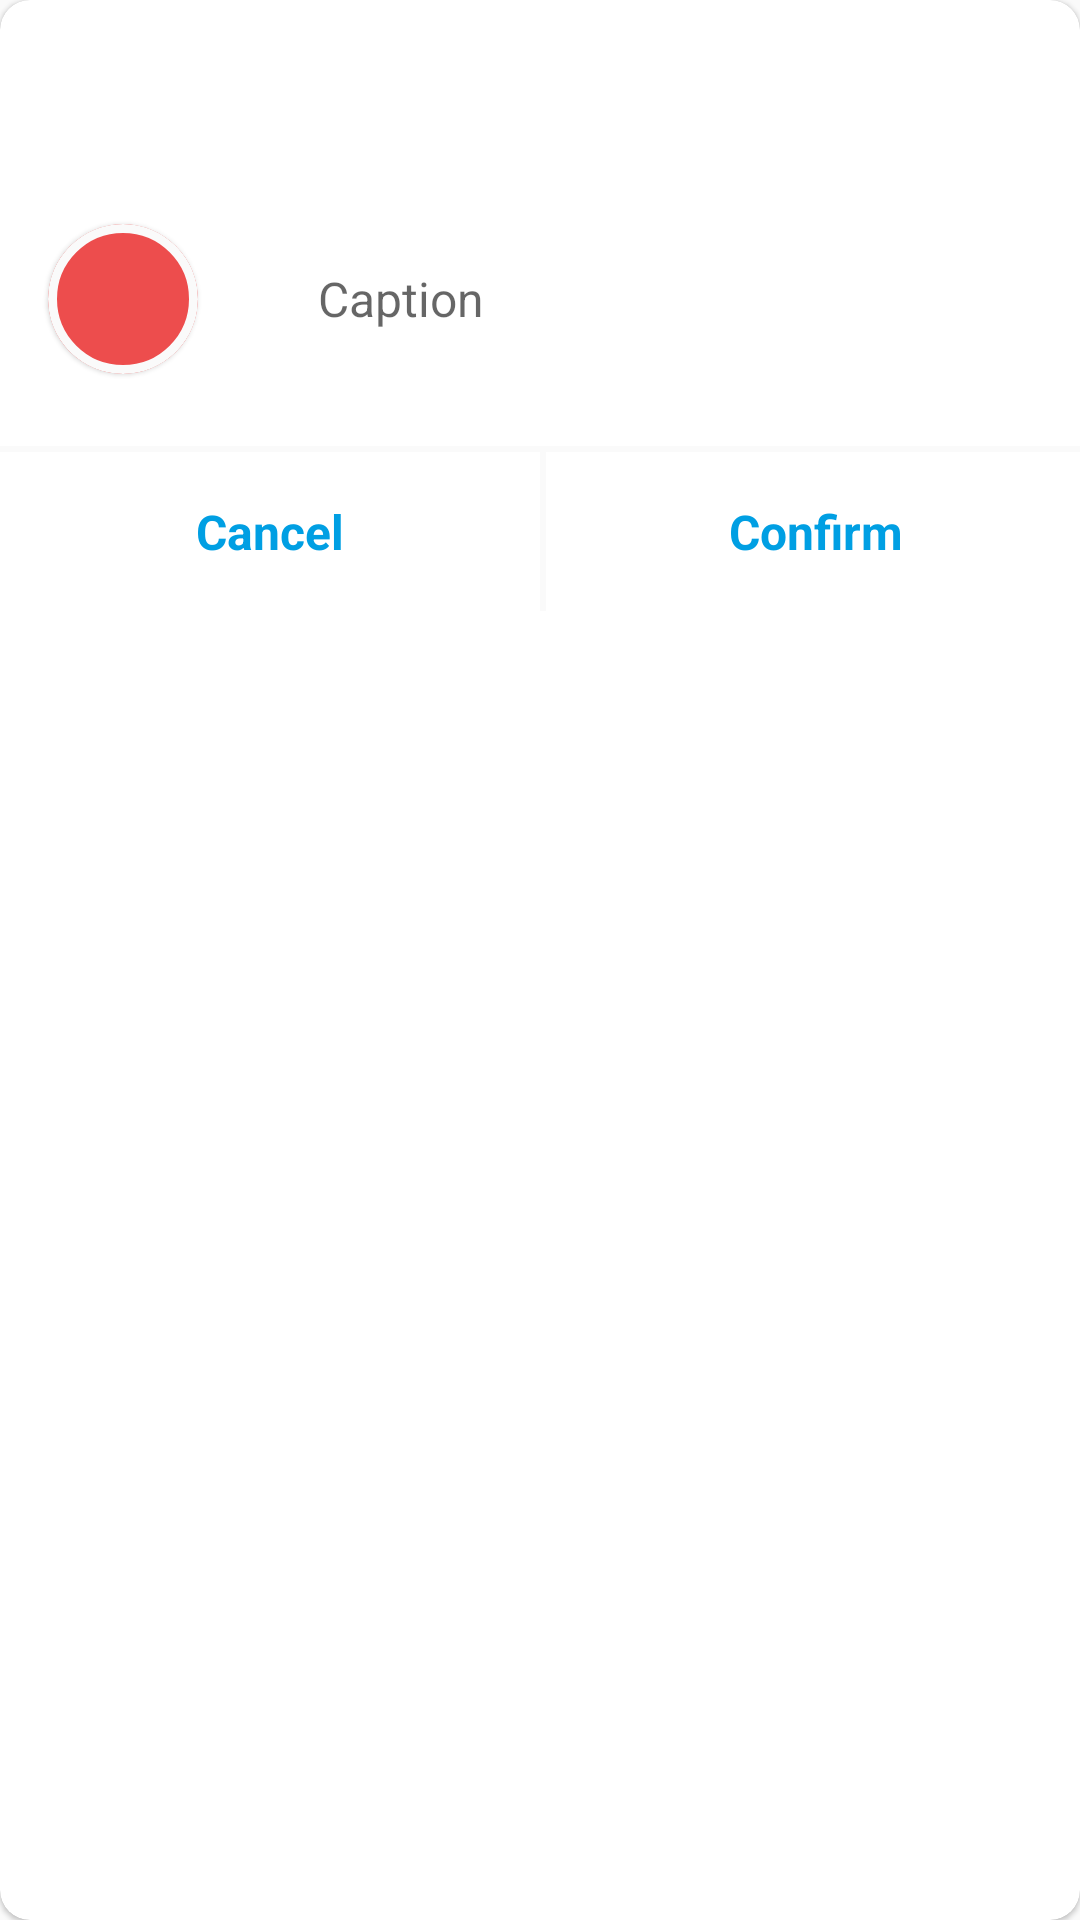

Layout XML and referenced resources for this Android screen:
<!-- AndroidManifest.xml: application theme Theme.Forschungsprojekt -->
<!-- res/layout/df_add_edit_batch.xml -->
<?xml version="1.0" encoding="utf-8"?>
<com.google.android.material.card.MaterialCardView xmlns:android="http://schemas.android.com/apk/res/android"
        xmlns:app="http://schemas.android.com/apk/res-auto"
        xmlns:tools="http://schemas.android.com/tools"
        android:layout_width="match_parent"
        android:layout_height="wrap_content"
        app:cardBackgroundColor="?colorOnPrimary"
        app:cardCornerRadius="10dp">

    <androidx.constraintlayout.widget.ConstraintLayout
            android:layout_width="match_parent"
            android:layout_height="wrap_content">

        <com.google.android.material.textview.MaterialTextView
                android:layout_width="match_parent"
                android:layout_height="40dp"
                android:id="@+id/tvTitle"
                tools:text="@string/addBatch"
                android:textSize="17sp"
                android:textStyle="bold"
                android:textColor="@color/black"
                android:gravity="center_vertical"
                android:layout_marginTop="@dimen/grid_2"
                app:layout_constraintTop_toTopOf="parent"
                app:layout_constraintStart_toStartOf="parent"
                app:layout_constraintEnd_toEndOf="parent"
                android:layout_marginHorizontal="@dimen/grid_6" />

        <androidx.appcompat.widget.AppCompatImageView
                android:layout_width="30dp"
                android:layout_height="30dp"
                android:id="@+id/btnDelete"
                app:srcCompat="@drawable/ic_delete"
                app:layout_constraintTop_toTopOf="@+id/tvTitle"
                app:layout_constraintEnd_toEndOf="parent"
                android:layout_marginEnd="@dimen/grid_6"
                android:padding="5dp"
                app:tint="@color/niceRed"
                android:visibility="gone"
                tools:visibility="visible"
                app:layout_constraintBottom_toBottomOf="@+id/tvTitle" />


        <androidx.appcompat.widget.AppCompatEditText
                android:layout_width="0dp"
                android:layout_height="wrap_content"
                android:minHeight="55dp"
                android:hint="@string/caption"
                android:textSize="16sp"
                android:paddingHorizontal="@dimen/grid_6"
                android:paddingVertical="@dimen/grid_2"
                android:background="@drawable/background_round_corners_10dp"
                android:backgroundTint="?android:colorBackground"
                android:id="@+id/editText"
                android:inputType="textMultiLine"
                android:layout_marginTop="@dimen/grid_6"
                android:layout_marginHorizontal="@dimen/grid_4"
                android:maxLength="2"
                app:layout_constraintTop_toBottomOf="@+id/tvTitle"
                app:layout_constraintEnd_toEndOf="parent"
                app:layout_constraintStart_toEndOf="@+id/colorCircle" />

        <com.google.android.material.card.MaterialCardView
                android:layout_width="50dp"
                android:layout_height="50dp"
                android:id="@+id/colorCircle"
                app:strokeWidth="3dp"
                app:strokeColor="@color/lightBackgroundColor"
                app:cardBackgroundColor="@color/niceRed"
                app:cardCornerRadius="50dp"
                android:layout_marginStart="@dimen/grid_4"
                app:layout_constraintStart_toStartOf="parent"
                app:layout_constraintTop_toTopOf="@+id/editText"
                app:layout_constraintBottom_toBottomOf="@+id/editText" />

        <View
                android:layout_width="match_parent"
                android:layout_height="55dp"
                app:layout_constraintTop_toBottomOf="@+id/colorCircle"
                app:layout_constraintBottom_toBottomOf="parent"
                android:layout_marginTop="@dimen/grid_6"
                android:background="?android:colorBackground" />

        <com.google.android.material.textview.MaterialTextView
                android:layout_width="0dp"
                android:layout_height="53dp"
                android:text="@string/confirm"
                android:background="@drawable/ripple_background"
                android:id="@+id/btnConfirm"
                android:gravity="center"
                android:textSize="16sp"
                android:textColor="?colorPrimary"
                android:textStyle="bold"
                app:layout_constraintVertical_bias="1"
                android:layout_marginTop="@dimen/grid_6"
                android:layout_marginStart="1dp"
                app:layout_constraintEnd_toEndOf="parent"
                app:layout_constraintWidth_percent="0.5"
                app:layout_constraintStart_toEndOf="@id/btnCancel"
                app:layout_constraintBottom_toBottomOf="parent" />

        <com.google.android.material.textview.MaterialTextView
                android:layout_width="0dp"
                android:layout_height="53dp"
                android:background="@drawable/ripple_background"
                android:text="@string/cancel"
                android:id="@+id/btnCancel"
                android:gravity="center"
                android:textSize="16sp"
                android:textStyle="bold"
                android:textColor="?colorPrimary"
                app:layout_constraintEnd_toStartOf="@id/btnConfirm"
                app:layout_constraintVertical_bias="1"
                android:layout_marginEnd="1dp"
                android:layout_marginTop="@dimen/grid_6"
                app:layout_constraintBottom_toBottomOf="parent"
                app:layout_constraintStart_toStartOf="parent"
                app:layout_constraintWidth_percent="0.5" />
    </androidx.constraintlayout.widget.ConstraintLayout>

</com.google.android.material.card.MaterialCardView>
<!-- resources referenced by this layout -->
<resources>
  <color name="black">#FF000000</color>
  <color name="lightBackgroundColor">#FAFAFA</color>
  <color name="niceRed">#ED4D4D</color>
  <dimen name="grid_2">8dp</dimen>
  <dimen name="grid_4">16dp</dimen>
  <dimen name="grid_6">24dp</dimen>
  <!-- drawable ripple_background (drawable) -->
  <?xml version="1.0" encoding="utf-8"?>
  <ripple
          xmlns:android="http://schemas.android.com/apk/res/android"
          android:color="?colorControlHighlight">
      <item>
          <shape android:shape="rectangle">
              <solid android:color="?colorOnPrimary" />
          </shape>
      </item>
  </ripple>
  <string name="addBatch">Add Batch</string>
  <string name="cancel">Cancel</string>
  <string name="caption">Caption</string>
  <string name="confirm">Confirm</string>
  <style name="Theme.Forschungsprojekt" parent="Theme.Forschungsprojekt.Light" />
  <color name="lightColorPrimary">@color/ndw_blue</color>
  <color name="lightColorPrimaryVariant">@color/hfuDarkerGreen</color>
  <color name="lightColorAccent">@color/hfuLightGreen</color>
  <color name="lightColorOnPrimary">#ffffff</color>
  <color name="lightColorSecondary">@color/hfuBrightGreen</color>
  <color name="lightColorSecondaryVariant">#FF018786</color>
  <color name="lightColorOnSecondary">@color/black</color>
  <color name="lightColorControlActivated">#89000000</color>
  <color name="lightColorControlNormal"> #89000000</color>
  <style name="Theme.Forschungsprojekt.BottomSheetDialog" parent="Theme.Forschungsprojekt.BottomSheetDialog.Light" />
  <style name="Theme.Forschungsprojekt.DialogFragment" parent="Theme.Forschungsprojekt.DialogFragment.Light" />
  <color name="ndw_blue">#009FE3</color>
  <color name="hfuDarkerGreen">#009864</color>
  <color name="hfuLightGreen">#bfe0ce</color>
  <color name="hfuBrightGreen">#88c860</color>
  <style name="Theme.Forschungsprojekt.BottomSheetDialog.Light" parent="@style/Theme.MaterialComponents.DayNight.BottomSheetDialog">
          
          <item name="colorPrimary">@color/lightColorPrimary</item>
          <item name="colorPrimaryVariant">@color/lightColorPrimaryVariant</item>
  
          <item name="colorAccent">@color/lightColorAccent</item>
  
          <item name="colorOnPrimary">@color/lightColorOnPrimary</item>
  
          <item name="colorSecondary">@color/lightColorSecondary</item>
          <item name="colorSecondaryVariant">@color/lightColorSecondaryVariant</item>
          <item name="colorOnSecondary">@color/lightColorOnSecondary</item>
  
          <item name="android:colorBackground">@color/lightBackgroundColor</item>
  
          <item name="android:windowLightStatusBar">false</item>
  
          <item name="colorControlActivated">@color/lightColorControlActivated</item>
          <item name="colorControlNormal">@color/lightColorControlNormal</item>
  
          
          <item name="windowActionBar">false</item>
          <item name="windowNoTitle">true</item>
          <item name="bottomSheetStyle">@style/Style.ModalBottomSheet.Transparent</item>
      </style>
  <style name="Style.ModalBottomSheet.Transparent" parent="@style/Widget.Design.BottomSheet.Modal">
          <item name="android:background">@android:color/transparent</item>
      </style>
  <style name="Style.Forschungsprojekt.DialogFragment.Animation" parent="@android:style/Animation.Activity">
          <item name="android:windowEnterAnimation">@anim/dialog_fragment_appear</item>
          <item name="android:windowExitAnimation">@anim/dialog_fragment_hide</item>
      </style>
</resources>
